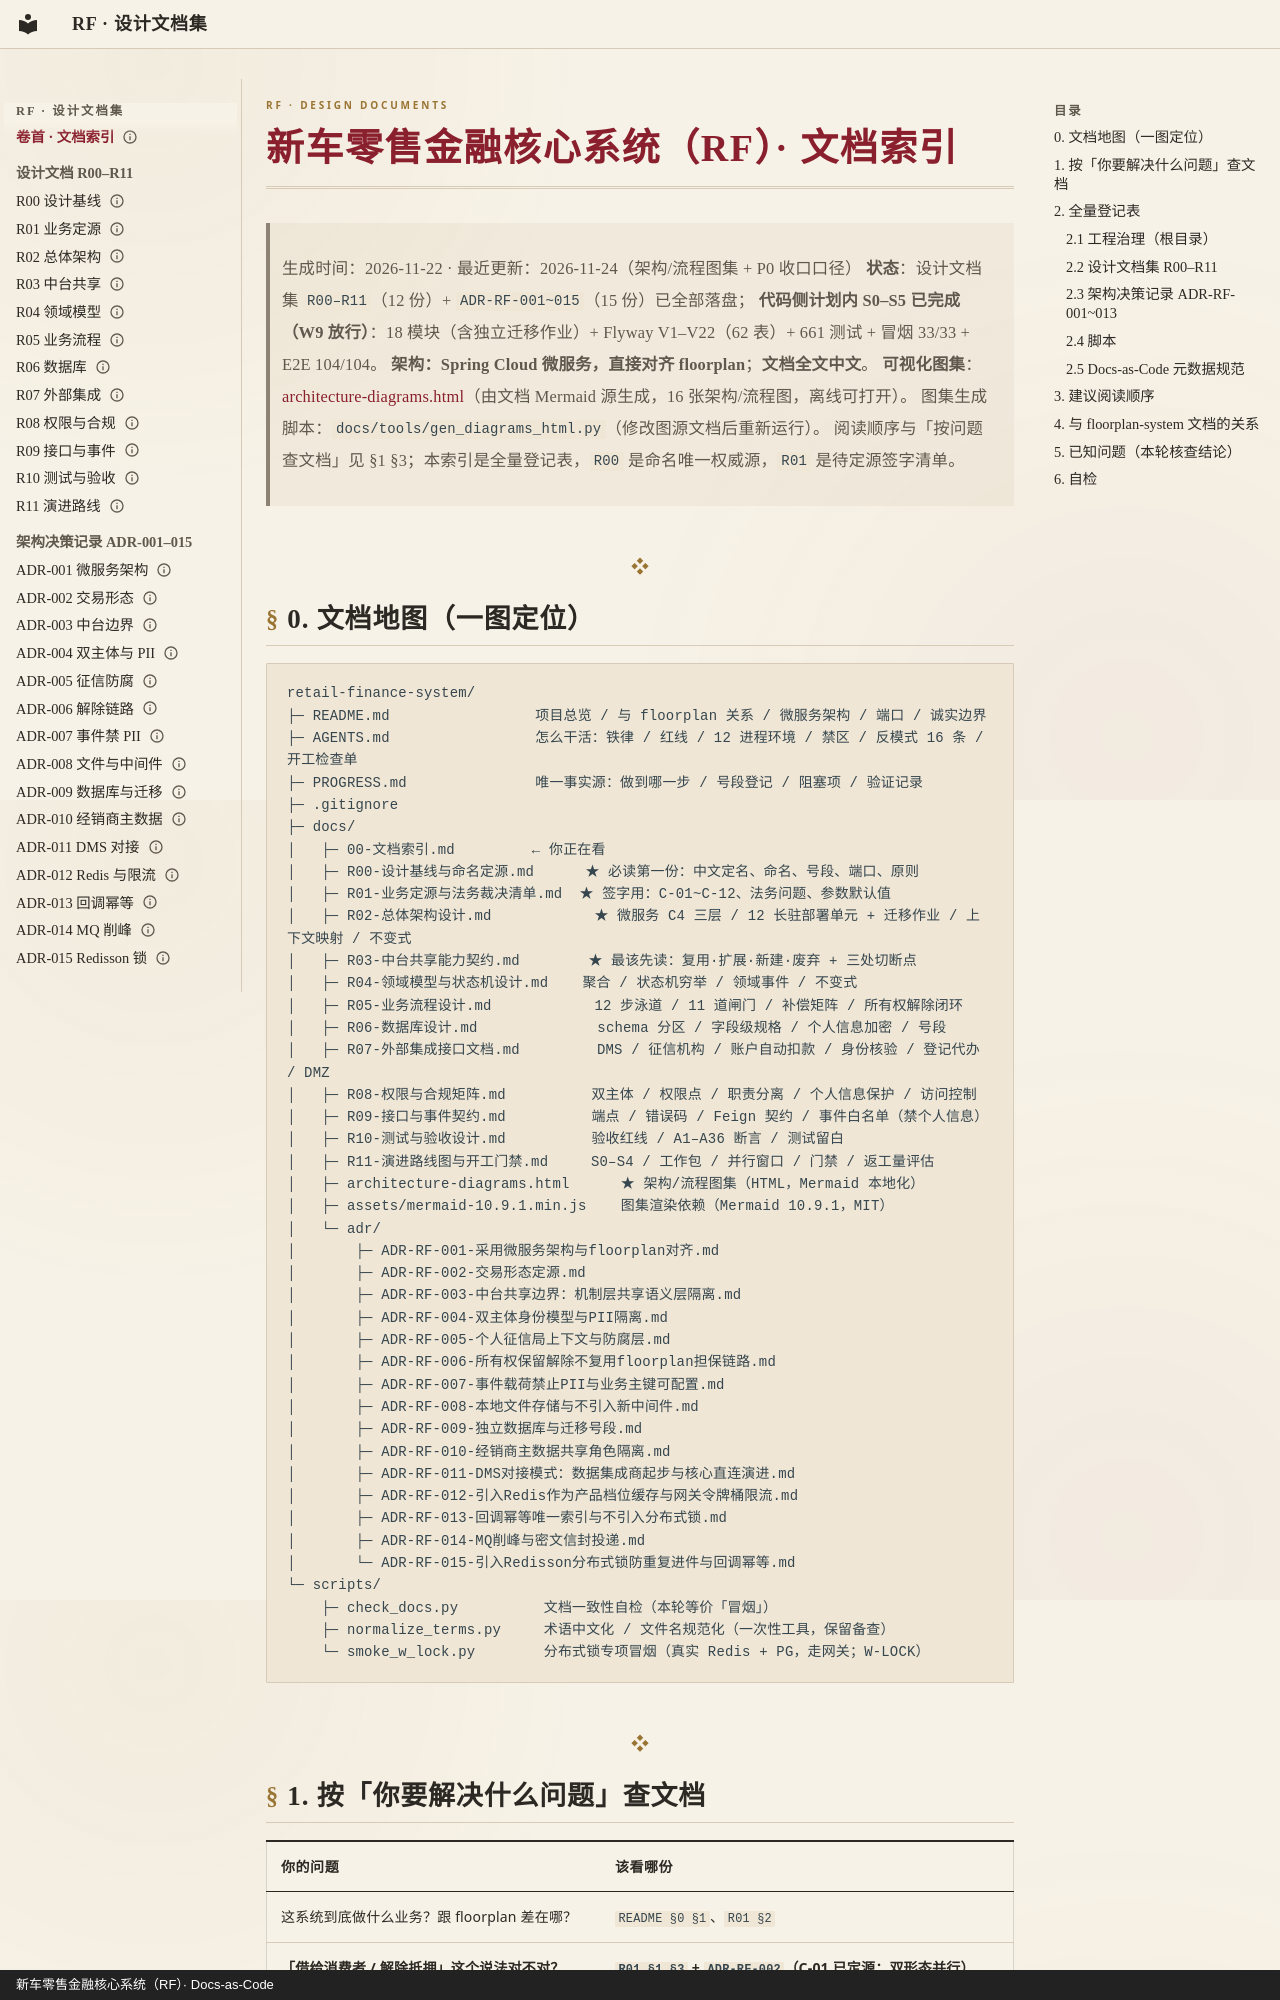

repository: anehing-pixel/retail-finance-system · page: 00-文档索引/index.html · generator: mkdocs · copyright: 新车零售金融核心系统（RF）· Docs-as-Code

---
schema: 1
id: INDEX
title: "新车零售金融核心系统（RF）· 文档索引"
type: index
status: active
date: "2026-11-22"
updated: "2026-11-24"
owner: 设计轮
lang: zh-CN
---

# 新车零售金融核心系统（RF）· 文档索引

> 生成时间：2026-11-22 · 最近更新：2026-11-24（架构/流程图集 + P0 收口口径）
> **状态**：设计文档集 `R00–R11`（12 份）+ `ADR-RF-001~015`（15 份）已全部落盘；
> **代码侧计划内 S0–S5 已完成（W9 放行）**：18 模块（含独立迁移作业）+ Flyway V1–V22（62 表）+ 661 测试 + 冒烟 33/33 + E2E 104/104。
> **架构：Spring Cloud 微服务，直接对齐 floorplan**；**文档全文中文**。
> **可视化图集**：[architecture-diagrams.html](architecture-diagrams.html)（由文档 Mermaid 源生成，16 张架构/流程图，离线可打开）。
> 图集生成脚本：`docs/tools/gen_diagrams_html.py`（修改图源文档后重新运行）。
> 阅读顺序与「按问题查文档」见 §1 §3；本索引是全量登记表，`R00` 是命名唯一权威源，`R01` 是待定源签字清单。

---
